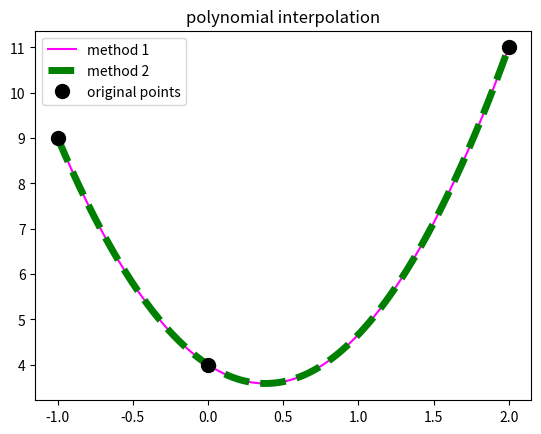

The matplotlib source for this figure:
import matplotlib.pyplot as plt            #import the numpy library as np
import numpy as np                         #import the plotting library as plt      
                              

#####################################################################
"""
ASSIGNMENT 1
MATH 1480
Spring 2020
Due Friday, February 21st at 3:00 PM

What to do:  Fill in this template with python code.  At the end of
your script, your code should produce the correct plot, showing the
graph of a quadratic function that passes through three points
specified by the user.

---------------------------------------------------------------------

PRELIMINARY INFORMATION

How to use this python script: In the code-block labeled
USER INPUT, enter the desired x and y coordinates of three known
points, as arrays.

Result: The script will come up with a quadratic function that
passes through all three points, and two different methods will be
used to come up with this quadratic function.

In Method 1 the quadratic function is constructed directly by
using the Lagrange interpolating polynomial.
More information:  https://www.overleaf.com/read/rccncxhyfvky

In Method 2 we assume that the interpolant is of the form
Q(X) = lam[0] + lam[1]*X + lam[2]*X**2, and then solve for the three
unknown quantities lam[0], lam[1], and lam[2].
More information:  https://www.overleaf.com/read/qhtygvjbxccd

After the quadratic interpolant has been calculated using the two
methods, the results are plotted for comparison in a single viewing
window, with the known data points plotted as well.
"""
#####################################################################

# USER INPUT

# The two input vectors, x and y.  These define the known data that
# must be matched by the quadratic function.
# Hint: x = np.array([])
#       y = np.array([])
x = np.array([-1, 0, 2])                       #x-coordinates
y = np.array([9, 4, 11])                       #y-coordinates

#####################################################################

# Method 1 (build the quadratic function directly)
# Hint: Refer to the description of Method 1 in the block comments
# and overleaf link at the beginning of the assignment.

def quadratic(X):
    q = y[0]*(X-x[1])*(X-x[2])/(x[0]-x[1])/(x[0]-x[2]) + \
        y[1]*(X-x[0])*(X-x[2])/(x[1]-x[0])/(x[1]-x[2]) + \
        y[2]*(X-x[0])*(X-x[1])/(x[2]-x[0])/(x[2]-x[1])
    return q  
 
#####################################################################

# A dense set of x-coordinates where we  will plot both of the
# approximations to see what they look like.  This row-vector should
# begin at the first value of the vector x, and should end at the
# last value of the vector x, but should also include at least 25
# equally spaced values in between.
# Hint: X = np.linspace()

X = np.linspace(x[0], x[-1], 200)

#####################################################################

# Method 2 (indirect but more flexible and generalizable)
# Hint: Refer to the description of Method 2 in the block comments
# and overleaf link at the beginning of the assignment.

# Make a row-vector of ones that is the same length as x.
# Hint: e = np.ones(np.shape())

e = np.ones(np.shape(x))

# Make the 3-column Vandermonde matrix (columns are 1, x, and x**2).
# Hint: A = np.vstack(()).T
# The ".T" at the end takes the transpose of a matrix.

A = np.vstack((e, x, x**2)).T

# The column vector "lam" (short for lambda) tells you how much of
# each basis function (1, x, x**2) that you need in order to match
# the known data.  Solve the linear system A*lam=y for lam.
# Hint: lam = np.linalg.solve()

lam = np.linalg.solve(A,y)
Q = lam[0] + lam[1]*X + lam[2]*X**2

# Evaluate the approximation at each coordinate in X.

#####################################################################

# Plot the two quadratic functions at all of the x-coordinates
# in the vector X, and make sure that the two methods give the same
# result.  In order to not mix up the two graphs, plot the first one
# using a solid line, and plot the second one using a dashed line.
# Also, plot the original data on the same graph.
# Hint: plt.figure() initializes a figure
#       plt.plot(a, b, '-') plots points with x-coordinate in vector
#           a and y-coordinates in vector b, connecting the points
#           by straight line segments.
#       plt.show() renders the figure at the end so can see it.
# plt.figure()

plt.title("polynomial interpolation")
plt.plot(X, quadratic(X), color='magenta')
plt.plot(X, Q, '--', linewidth=5, color='green')
plt.plot(x,y,'o', markersize=10, color='black')
plt.legend(["method 1","method 2","original points"])
plt.show()

#####################################################################